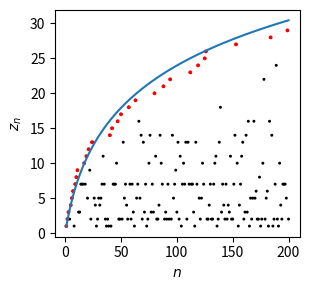

Here is the Python script that generated this plot:
# Third party imports
import numpy as np
import matplotlib.pyplot as plt

# Local application imports
from scipy.stats import multinomial, poisson
from scipy.special import loggamma

def rp_dpm(N, alpha):
    """
    Chinese restaurant process for the dirichlet process.

    Parameters
    ----------
    N : int
        Number of indicators to be generated.
    alpha : float
        Concentration parameter.

    Returns
    -------
    indicator_array : ndarray
        1dim array which indicates which data point belongs to which cluster.

    """
    counts = []
    indicator_array = np.empty(N, int)
    n = 0
    while n < N:
        # Compute the (unnormalized) probabilities of assigning the new object
        # to each of the existing groups, as well as a new group
        assign_probs = [None] * (len(counts) + 1)
        
        for i in range(len(counts)):
            assign_probs[i] = counts[i] / (n + alpha)
            
        assign_probs[-1] = alpha / (n + alpha)
        
        # Draw the new object's assignment from the discrete distribution
        multinomialDist = multinomial(1, assign_probs)
        indicator = multinomialDist.rvs(1)
        indicator = np.where(indicator[0] == 1)
        indicator = int(indicator[0])
        indicator_array[n] = indicator
        
        # Update the counts for next time,
        # adding a new count if a new group was created
        if indicator == len(counts):
            counts.append(0)
          
        counts[indicator] += 1
        n += 1
    
    return indicator_array

def rp_mfm(N, alpha, beta):
    """
    Restaurant type process for Mixture of finite Mixtures.

    Parameters
    ----------
    N : int
        Number of indicators to be generated.
    alpha : float
        Concentration like parameter for the poisson prior on the components.
    beta : float
        Parameter for the Dirichlet prior on the weights.

    Returns
    -------
    indicator_array : ndarray
        1dim array which indicates which data point belongs to which cluster.

    """
    counts = []
    indicator_array = np.zeros(N, int)
    n = 0
    
    while n < N:
        # Compute the (unnormalized) probabilities of assigning the new object
        # to each of the existing groups, as well as a new group
        assign_probs = [None] * (len(counts) + 1)
        
        for i in range(len(counts)):
            assign_probs[i] = counts[i] + beta
        
        t = len(counts)
        assign_probs[-1] =\
            _V_nt(n+1, t+1, beta, alpha)/_V_nt(n+1, t, beta, alpha) * beta
        
        # Draw the new object's assignment from the discrete distribution
        assign_probs = assign_probs / sum(assign_probs)
        multinomialDist = multinomial(1, assign_probs)
        indicator = multinomialDist.rvs(1)
        indicator = np.where(indicator[0] == 1)
        indicator = int(indicator[0])
        indicator_array[n] = indicator
        
        # Update the counts for next time, adding a new count if a new group 
        # was created
        if indicator == len(counts):
            counts.append(0)
          
        counts[indicator] += 1
        n += 1
    
    return indicator_array

def _V_nt(n, t, beta, alpha):
    """
    Coefficient V_n(t) of the exchangable distribution function of a MFM model.
    The code for this function is based on the miller paper.

    Parameters
    ----------
    n : int
        Partition [n]:={1,...,n}.
    t : int
        Number of parts/blocks in the partition.
    beta : float
        Parameter for the Dirichlet prior on the weights.
    alpha : float
        Concentration like parameter for the poisson prior on the components.

    Returns
    -------
    v_nt : float
        Log of the Coefficient V_n(t).

    """
    tolerance = 1e-12
    p_k = poisson(alpha)
    a,c,k,p = 0, -np.inf, 1, 0
    # Note: The first condition is false when a = c = -Inf
    while np.abs(a-c) > tolerance or p < 1.0-tolerance:  
        if k >= t:
            a = c
            b = loggamma(k+1) - loggamma(k-t+1)\
                - loggamma(k*beta+n) + loggamma(k*beta) + np.log(p_k.pmf(k-1))
            c = logsumexp(a,b)
        p += np.exp(np.log(p_k.pmf(k-1)))
        k = k+1
    log_v = c
  
    return log_v

def logsumexp(a,b):
    m = np.maximum(a,b)
    if m == -np.inf:
        return -np.inf
    else:
        return m + np.log(np.exp(a-m)+np.exp(b-m))

if __name__ == "__main__":
    # random seed for testing purposes
    np.random.seed(3274)
    # example for chinese restaurant process
    N = 200
    alpha = 10
    sample_indices = np.arange(1, N+1)
    
    # create cluster indicators according to chinese restaurant process
    indicator_array = rp_dpm(N, alpha)+1
    
    # indices of new restaurant tables
    _, indices = np.unique(indicator_array, return_index=True)

    # plot indicators and average number of tables
    plt.figure(figsize=(3.2,3))
    plt.scatter(sample_indices, indicator_array,\
                marker='.', color='k', sizes = 5*np.ones(N))
    plt.scatter(indices+1, indicator_array[indices],\
                marker='.', color='r', sizes = 12*np.ones(N))
    plt.plot(sample_indices, alpha*np.log(1+sample_indices/alpha))
    plt.xlabel(r'$n$')
    plt.ylabel(r'$z_n$')
    plt.tight_layout()